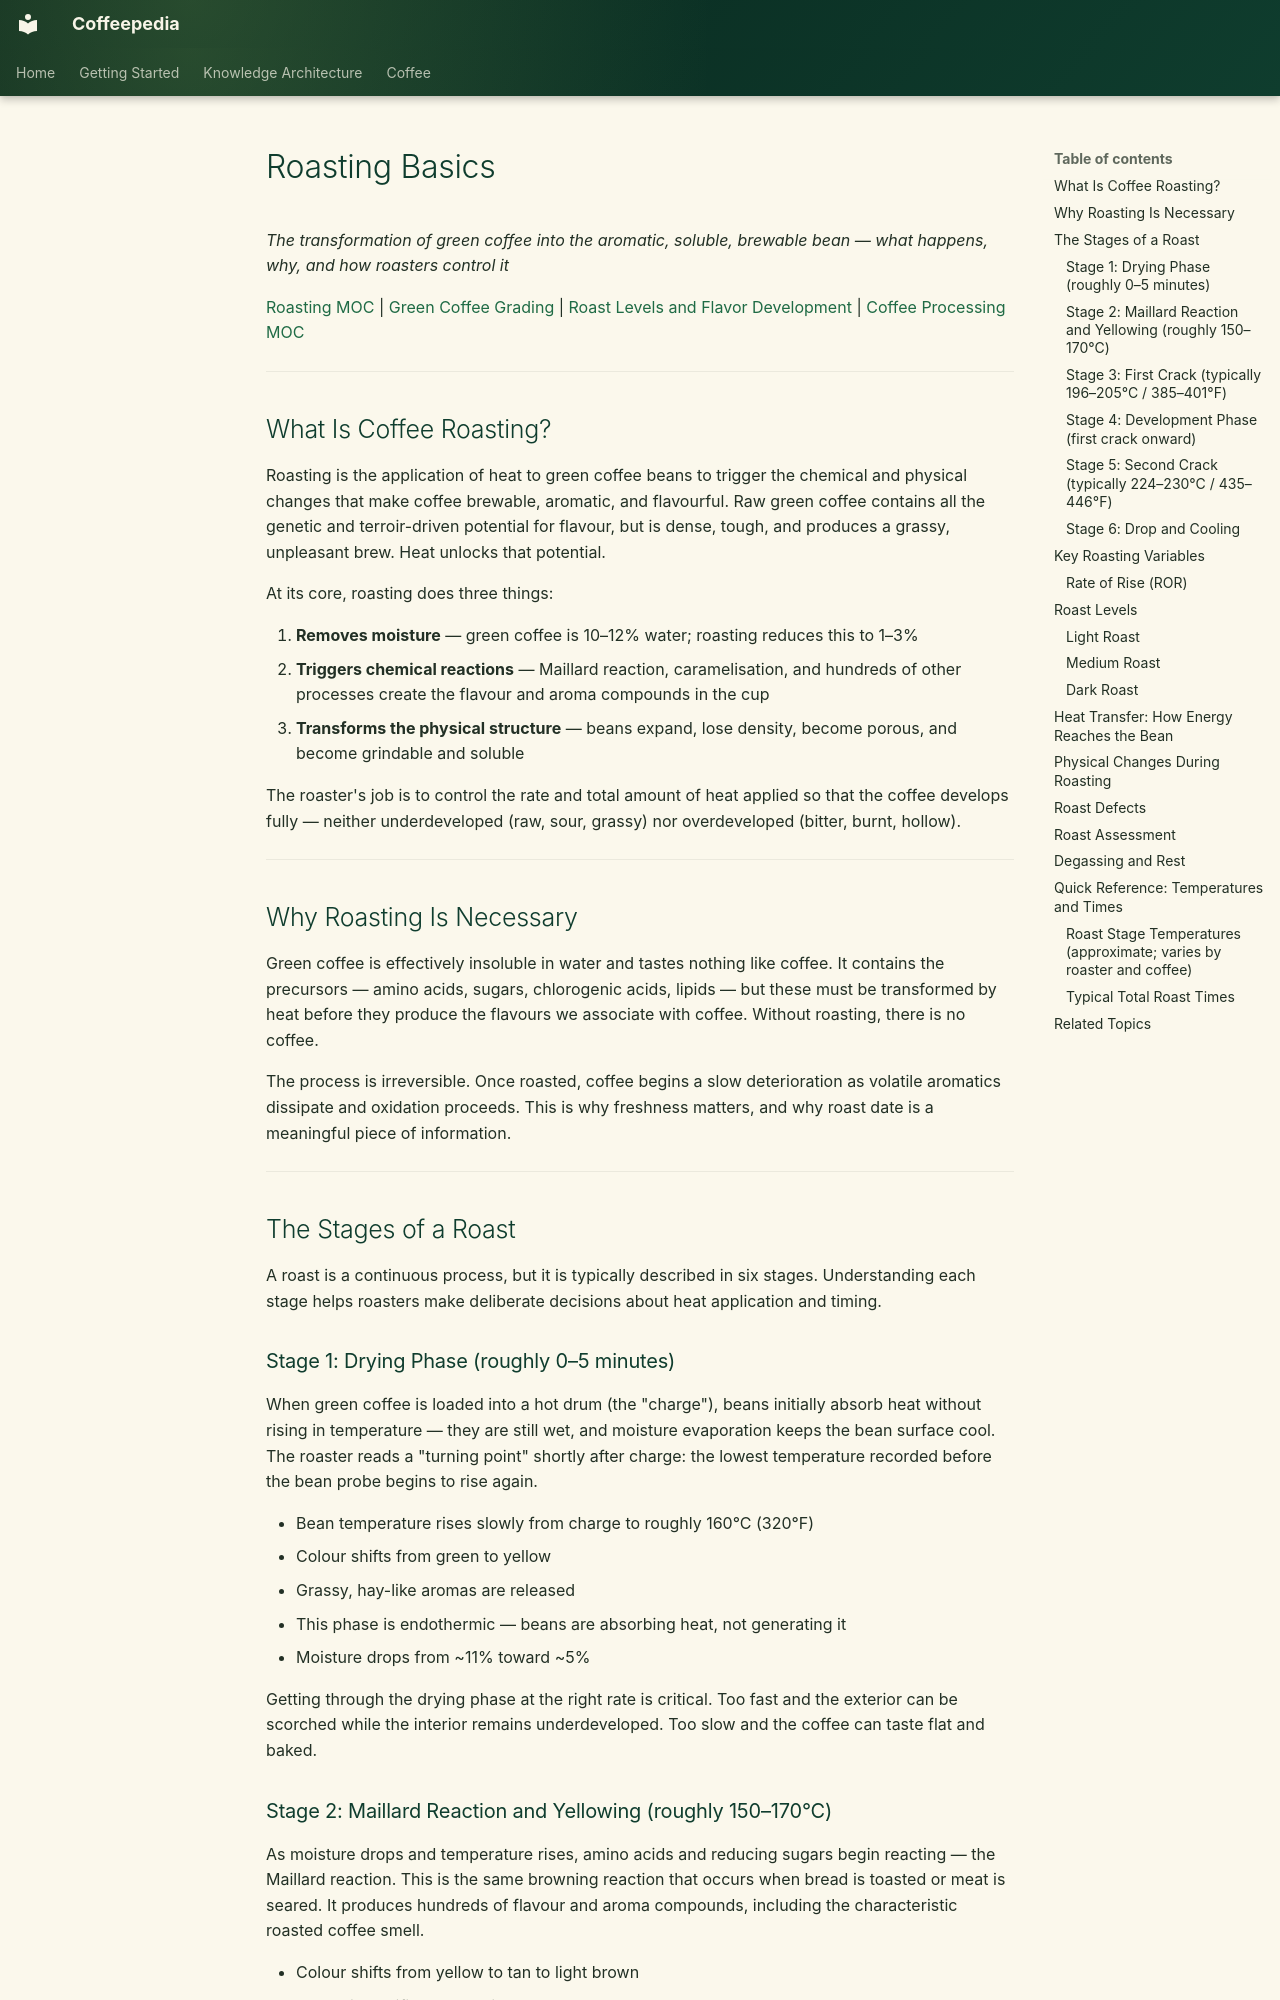

repository: Vauldt/all-about-coffee · page: coffee/coffee-roasting/roasting-basics/index.html · generator: mkdocs

---
title: "Roasting Basics"
tags: [coffee/roasting]
status: Draft
aliases: []
related: []
---

# Roasting Basics

*The transformation of green coffee into the aromatic, soluble, brewable bean — what happens, why, and how roasters control it*

[Roasting MOC](../maps-of-content/roasting-moc.md) | [Green Coffee Grading](../green-coffee-beans/green-coffee-grading.md) | [Roast Levels and Flavor Development](roast-levels-and-flavor-development.md) | [Coffee Processing MOC](../maps-of-content/coffee-processing-moc.md)

---

## What Is Coffee Roasting?

Roasting is the application of heat to green coffee beans to trigger the chemical and physical changes that make coffee brewable, aromatic, and flavourful. Raw green coffee contains all the genetic and terroir-driven potential for flavour, but is dense, tough, and produces a grassy, unpleasant brew. Heat unlocks that potential.

At its core, roasting does three things:

1. **Removes moisture** — green coffee is 10–12% water; roasting reduces this to 1–3%
2. **Triggers chemical reactions** — Maillard reaction, caramelisation, and hundreds of other processes create the flavour and aroma compounds in the cup
3. **Transforms the physical structure** — beans expand, lose density, become porous, and become grindable and soluble

The roaster's job is to control the rate and total amount of heat applied so that the coffee develops fully — neither underdeveloped (raw, sour, grassy) nor overdeveloped (bitter, burnt, hollow).

---

## Why Roasting Is Necessary

Green coffee is effectively insoluble in water and tastes nothing like coffee. It contains the precursors — amino acids, sugars, chlorogenic acids, lipids — but these must be transformed by heat before they produce the flavours we associate with coffee. Without roasting, there is no coffee.

The process is irreversible. Once roasted, coffee begins a slow deterioration as volatile aromatics dissipate and oxidation proceeds. This is why freshness matters, and why roast date is a meaningful piece of information.

---

## The Stages of a Roast

A roast is a continuous process, but it is typically described in six stages. Understanding each stage helps roasters make deliberate decisions about heat application and timing.

### Stage 1: Drying Phase (roughly 0–5 minutes)

When green coffee is loaded into a hot drum (the "charge"), beans initially absorb heat without rising in temperature — they are still wet, and moisture evaporation keeps the bean surface cool. The roaster reads a "turning point" shortly after charge: the lowest temperature recorded before the bean probe begins to rise again.

- Bean temperature rises slowly from charge to roughly 160°C (320°F)
- Colour shifts from green to yellow
- Grassy, hay-like aromas are released
- This phase is endothermic — beans are absorbing heat, not generating it
- Moisture drops from ~11% toward ~5%

Getting through the drying phase at the right rate is critical. Too fast and the exterior can be scorched while the interior remains underdeveloped. Too slow and the coffee can taste flat and baked.
